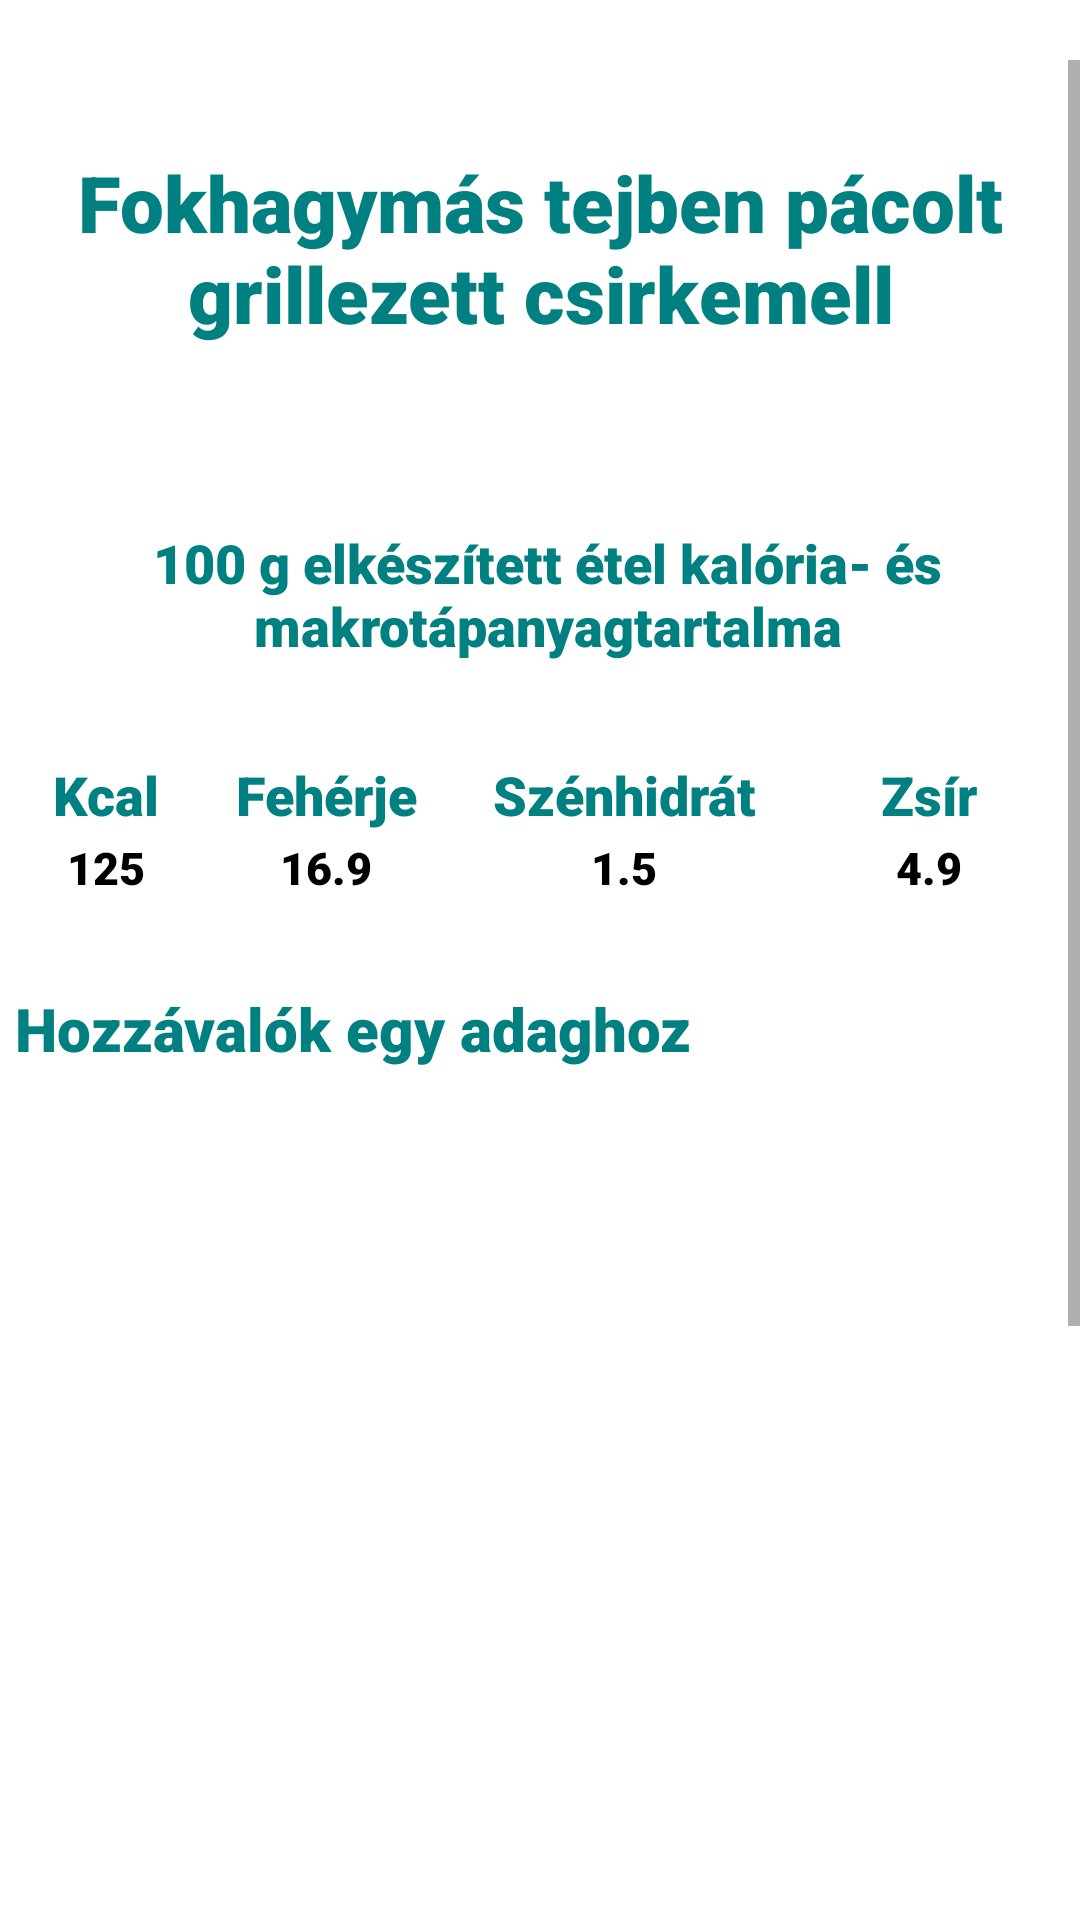

Here is an Android app screen rendered from its layout file. Give the layout XML and the strings, colors and styles it references.
<!-- AndroidManifest.xml: application theme Theme.Szakdoga -->
<!-- res/layout/recipe_window19.xml -->
<?xml version="1.0" encoding="utf-8"?>
<RelativeLayout xmlns:android="http://schemas.android.com/apk/res/android"
    android:layout_width="match_parent"
    android:layout_height="match_parent"
    android:orientation="vertical">


    <ScrollView
        android:id="@+id/scroll"
        android:layout_width="match_parent"
        android:layout_height="match_parent"
        android:layout_marginTop="20dp">

        <LinearLayout
            android:layout_width="match_parent"
            android:layout_height="wrap_content"
            android:orientation="vertical">

            <TextView
                android:id="@+id/food_name"
                android:layout_width="wrap_content"
                android:layout_height="wrap_content"
                android:layout_gravity="center_horizontal"
                android:layout_marginTop="30dp"
                android:layout_marginBottom="30dp"
                android:fontFamily="sans-serif-black"
                android:text="Fokhagymás tejben pácolt grillezett csirkemell"
                android:textAlignment="center"
                android:textColor="#008080"
                android:textSize="26sp" />

            <TextView
                android:layout_width="wrap_content"
                android:layout_height="wrap_content"
                android:layout_marginStart="5dp"
                android:layout_marginTop="30dp"
                android:layout_marginBottom="30dp"
                android:fontFamily="sans-serif-black"
                android:text="@string/kesz_kaja"
                android:textAlignment="center"
                android:textColor="#008080"
                android:textSize="18sp" />

            <TableLayout
                android:layout_width="350dp"
                android:layout_height="wrap_content"
                android:layout_gravity="center">

                <TableRow>

                    <TextView
                        android:id="@+id/kcal"
                        android:layout_width="wrap_content"
                        android:layout_height="wrap_content"
                        android:layout_weight="1"
                        android:fontFamily="sans-serif-black"
                        android:padding="2dp"
                        android:text="@string/kcal"
                        android:textAlignment="center"
                        android:textColor="#008080"
                        android:textSize="18sp" />

                    <TextView
                        android:id="@+id/feherje"
                        android:layout_width="wrap_content"
                        android:layout_height="wrap_content"
                        android:layout_weight="1"
                        android:fontFamily="sans-serif-black"
                        android:padding="2dp"
                        android:text="@string/feherje"
                        android:textAlignment="center"
                        android:textColor="#008080"
                        android:textSize="18sp" />

                    <TextView
                        android:id="@+id/szenhidrat"
                        android:layout_width="wrap_content"
                        android:layout_height="wrap_content"
                        android:layout_weight="1"
                        android:fontFamily="sans-serif-black"
                        android:padding="2dp"
                        android:text="@string/szenhidrat"
                        android:textAlignment="center"
                        android:textColor="#008080"
                        android:textSize="18sp" />

                    <TextView
                        android:id="@+id/zsir"
                        android:layout_width="69dp"
                        android:layout_height="wrap_content"
                        android:layout_weight="1"
                        android:fontFamily="sans-serif-black"
                        android:padding="2dp"
                        android:text="@string/zsir"
                        android:textAlignment="center"
                        android:textColor="#008080"
                        android:textSize="18sp" />
                </TableRow>

                <TableRow>

                    <TextView
                        android:id="@+id/makro"
                        android:layout_width="wrap_content"
                        android:layout_height="wrap_content"
                        android:layout_weight="1"
                        android:fontFamily="sans-serif-black"
                        android:text="125"
                        android:textAlignment="center"
                        android:textColor="@color/black"
                        android:textSize="15sp" />

                    <TextView
                        android:id="@+id/makro_f"
                        android:layout_width="wrap_content"
                        android:layout_height="wrap_content"
                        android:layout_weight="1"
                        android:fontFamily="sans-serif-black"
                        android:text="16.9"
                        android:textAlignment="center"
                        android:textColor="@color/black"
                        android:textSize="15sp" />

                    <TextView
                        android:id="@+id/makro_sz"
                        android:layout_width="wrap_content"
                        android:layout_height="wrap_content"
                        android:layout_weight="1"
                        android:fontFamily="sans-serif-black"
                        android:text="1.5"
                        android:textAlignment="center"
                        android:textColor="@color/black"
                        android:textSize="15sp" />

                    <TextView
                        android:id="@+id/makro_zs"
                        android:layout_width="wrap_content"
                        android:layout_height="wrap_content"
                        android:layout_weight="1"
                        android:fontFamily="sans-serif-black"
                        android:text="4.9"
                        android:textAlignment="center"
                        android:textColor="@color/black"
                        android:textSize="15sp" />
                </TableRow>

            </TableLayout>


            <LinearLayout
                android:layout_width="match_parent"
                android:layout_height="330dp"
                android:clickable="false"
                android:orientation="vertical">

                <TextView
                    android:id="@+id/ingredients"
                    android:layout_width="wrap_content"
                    android:layout_height="wrap_content"
                    android:layout_marginStart="5dp"
                    android:layout_marginTop="30dp"
                    android:fontFamily="sans-serif-black"
                    android:text="@string/hozzavalok"
                    android:textColor="#008080"
                    android:textSize="20sp" />



                <ListView
                    android:id="@+id/ingredients_list"
                    android:layout_width="match_parent"
                    android:layout_height="wrap_content"
                    android:clickable="false"

                    >

                </ListView>

            </LinearLayout>


            <TextView
                android:id="@+id/preparation"
                android:layout_width="wrap_content"
                android:layout_height="wrap_content"
                android:layout_marginStart="5dp"
                android:layout_marginTop="30dp"
                android:fontFamily="sans-serif-black"
                android:text="@string/elkeszites"
                android:textColor="#008080"
                android:textSize="20sp" />

            <TextView
                android:id="@+id/preparation_text"
                android:layout_width="match_parent"
                android:layout_height="wrap_content"
                android:layout_marginStart="5dp"
                android:layout_marginTop="30dp"
                android:fontFamily="sans-serif-black"
                android:text="@string/fokhagymas_csirkemell"
                android:textColor="@color/black"
                android:textSize="15sp" />

        </LinearLayout>
    </ScrollView>
</RelativeLayout>
<!-- resources referenced by this layout -->
<resources>
  <string name="elkeszites">Elkészítés</string>
  <string name="feherje">Fehérje</string>
  <string name="fokhagymas_csirkemell">A csirkemellet alaposan megtisztítjuk, és hosszában kettévágjuk. A fokhagymákat összezúzzuk, és bedörzsöljük vele a melleket. Meghintjük sóval, borssal. Egy edénykébe rakjuk, és felöntjük annyi tejjel, hogy épp ellepje. Pár órára hűtőbe rakjuk, de még jobb, ha előző este bepácoljuk. A csirkemellet kiemeljük a tejből, és leitatjuk róla a tejet. Egy öntött vas, grill serpenyőt felforrósítunk 1 ek. olajjal. A csirkemell mindkét oldalát 5-5 perc alatt, közepes lángon megsütjük. Kínálhatjuk friss salátával, és fokhagymás-tejfölös öntettel.</string>
  <string name="hozzavalok">Hozzávalók egy adaghoz</string>
  <string name="kcal">Kcal</string>
  <string name="kesz_kaja">100 g elkészített étel kalória- és makrotápanyagtartalma</string>
  <string name="szenhidrat">Szénhidrát</string>
  <string name="zsir">Zsír</string>
  <style name="Theme.Szakdoga" parent="Theme.MaterialComponents.DayNight.DarkActionBar">
          
          <item name="colorPrimary">#008080</item>
          <item name="colorPrimaryVariant">@color/purple_700</item>
          <item name="colorOnPrimary">@color/white</item>
          
          <item name="colorSecondary">@color/teal_200</item>
          <item name="colorSecondaryVariant">@color/teal_700</item>
          <item name="colorOnSecondary">@color/black</item>
          
          <item name="android:statusBarColor" tools:targetApi="l">?attr/colorPrimaryVariant</item>
          
      </style>
  <!-- not gathered from this repository: default colours our renderer supplied (Android Studio template values) -->
  <color name="purple_700">#FF3700B3</color>
  <color name="teal_200">#FF03DAC5</color>
  <color name="teal_700">#FF018786</color>
  <color name="black">#FF000000</color>
  <color name="white">#FFFFFFFF</color>
</resources>
